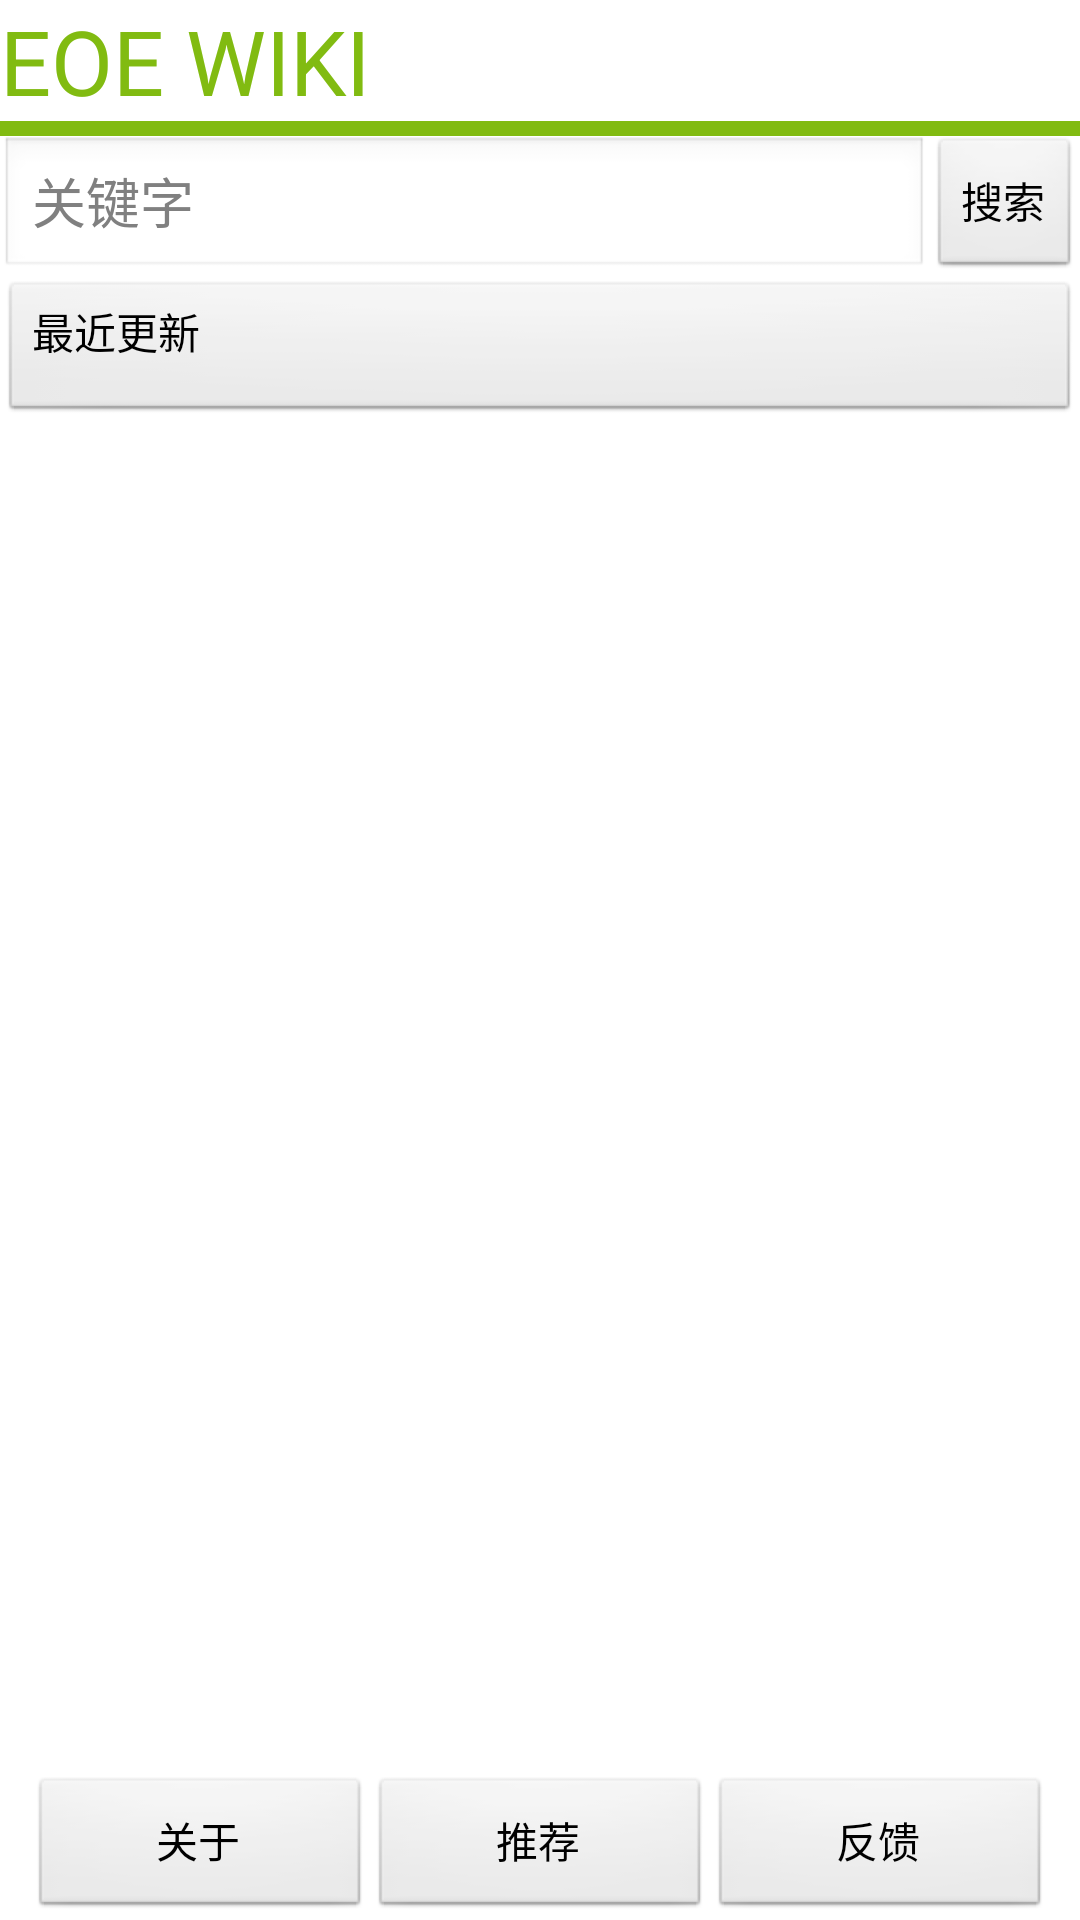

Produce the Android XML layout that renders to this screen, including the resource entries it uses.
<!-- AndroidManifest.xml: application theme AppTheme -->
<!-- res/layout/categorys.xml -->
<?xml version="1.0" encoding="utf-8"?>
<RelativeLayout xmlns:android="http://schemas.android.com/apk/res/android"
    android:layout_width="match_parent"
    android:layout_height="match_parent"
    android:orientation="vertical">
	<LinearLayout android:id="@+id/category_title"
	    android:layout_width="match_parent"
    	android:layout_height="wrap_content"
    	android:layout_alignParentTop="true"
    	android:orientation="vertical">
	    <TextView android:layout_width="wrap_content"
    		android:layout_height="wrap_content"
    		android:text="EOE WIKI"
    		android:textColor="@color/green"
    		android:textSize="30sp"/>
	    
		<View android:layout_width="match_parent"
	    	android:layout_height="5dip"
	    	android:background="@color/green"/>
	</LinearLayout>
	<ScrollView android:layout_width="match_parent"
    	android:layout_height="match_parent"
    	android:layout_below="@+id/category_title"
    	android:layout_above="@+id/layout_functions">
		<LinearLayout android:layout_width="match_parent"
    		android:layout_height="wrap_content"
    		android:orientation="vertical">
		    <RelativeLayout android:layout_width="match_parent"
	    		android:layout_height="wrap_content">
		        <Button android:layout_width="wrap_content"
	    			android:layout_height="wrap_content"
	    			android:id="@+id/btn_search"
	    			android:text="@string/button_search"
	    			android:focusable="true"
	    			android:focusableInTouchMode="true"
	    			android:layout_alignParentRight="true"/>
		        
		        <EditText android:layout_width="match_parent"
	    			android:layout_height="wrap_content"
	    			android:layout_toLeftOf="@+id/btn_search"
	    			android:hint="@string/tip_search_key"
	    			android:id="@+id/et_search"/>
		    </RelativeLayout>
		    
	        <Button android:layout_width="match_parent"
    			android:layout_height="wrap_content"
    			android:id="@+id/btn_recent"
    			android:gravity="left"
    			android:text="@string/button_recent_update"/>
		    <LinearLayout android:layout_width="match_parent"
    			android:layout_height="wrap_content"
    			android:orientation="vertical"
    			android:id="@+id/layout_category"
    			android:gravity="center_horizontal"></LinearLayout>
	    </LinearLayout>
	</ScrollView>
	<LinearLayout android:id="@+id/layout_functions"
	    android:layout_width="match_parent"
    	android:layout_height="wrap_content"
    	android:layout_alignParentBottom="true"
    	android:orientation="horizontal"
    	android:paddingLeft="10dip"
    	android:paddingRight="10dip">
	    <Button android:layout_width="wrap_content"
    		android:layout_height="wrap_content"
    		android:text="@string/tip_about"
    		android:layout_weight="1"
    		android:id="@+id/btn_about"/>
	    <Button android:layout_width="wrap_content"
    		android:layout_height="wrap_content"
    		android:text="@string/tip_recommand"
    		android:layout_weight="1"
    		android:id="@+id/btn_recommand"/>
	    <Button android:layout_width="wrap_content"
    		android:layout_height="wrap_content"
    		android:text="@string/tip_feedback"
    		android:layout_weight="1"
    		android:id="@+id/btn_feedback"/>
	</LinearLayout>
</RelativeLayout>
<!-- resources referenced by this layout -->
<resources>
  <color name="green">#81bb11</color>
  <string name="button_recent_update">最近更新</string>
  <string name="button_search">搜索</string>
  <string name="tip_about">关于</string>
  <string name="tip_feedback">反馈</string>
  <string name="tip_recommand">推荐</string>
  <string name="tip_search_key">关键字</string>
  <style name="AppTheme" parent="android:Theme.Light">
  		<item name="android:windowNoTitle">true</item> 
  	</style>
</resources>
